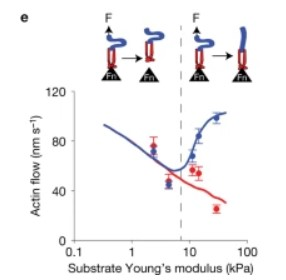

The file beside this chart, header and first rows:
2.3955044663499154, 71.65217391304348
4.248, 44.87
11.23, 67.83
14.82, 84.17
29.16, 99.48
